The GitHub repository DuyToanIT/Fruit-Image-Recognition contains a labelled image folder "Fruit-Image-Recognition" with 5 categories: ambarella, carrot, grape, mangosteen, persimmon. Examples follow, each with its label.

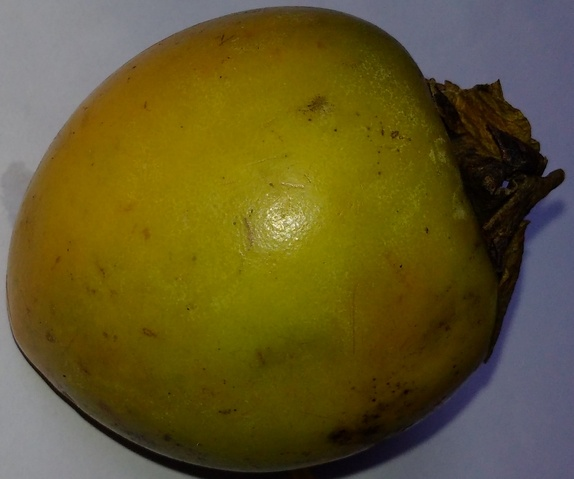
Label: persimmon

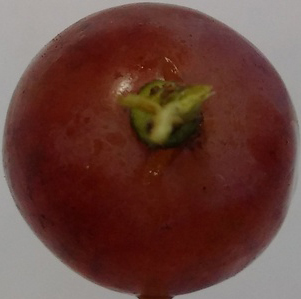
Label: grape

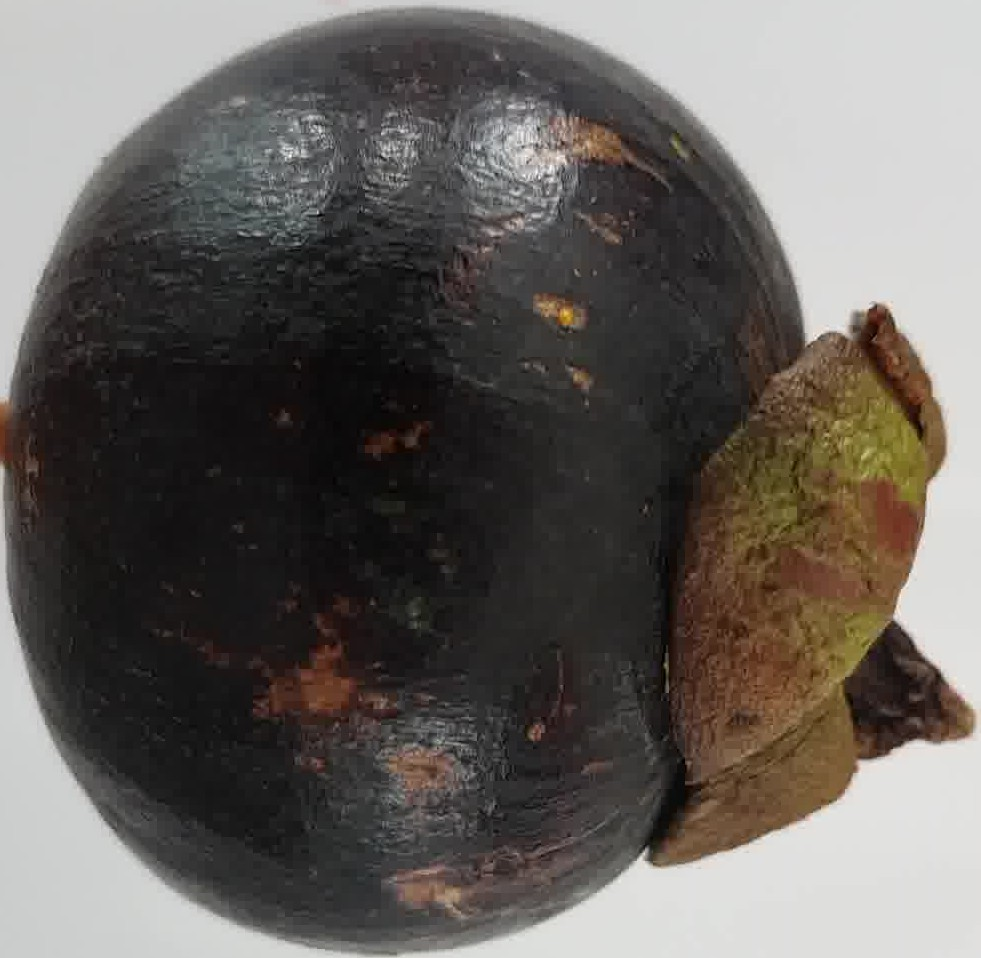
Label: mangosteen

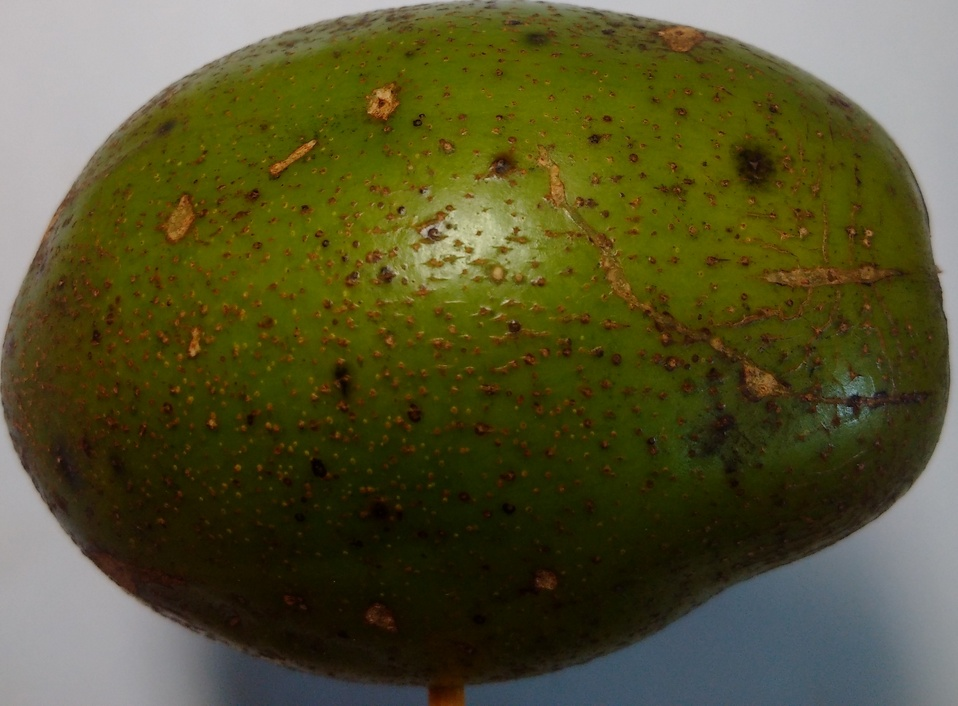
Label: ambarella

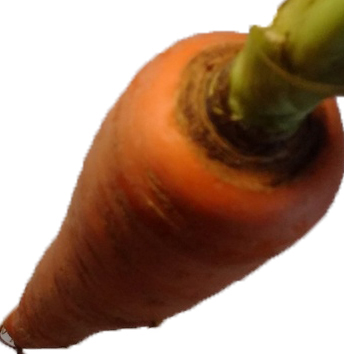
Label: carrot

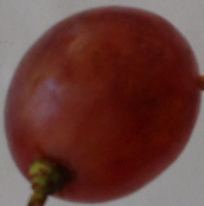
Label: grape
